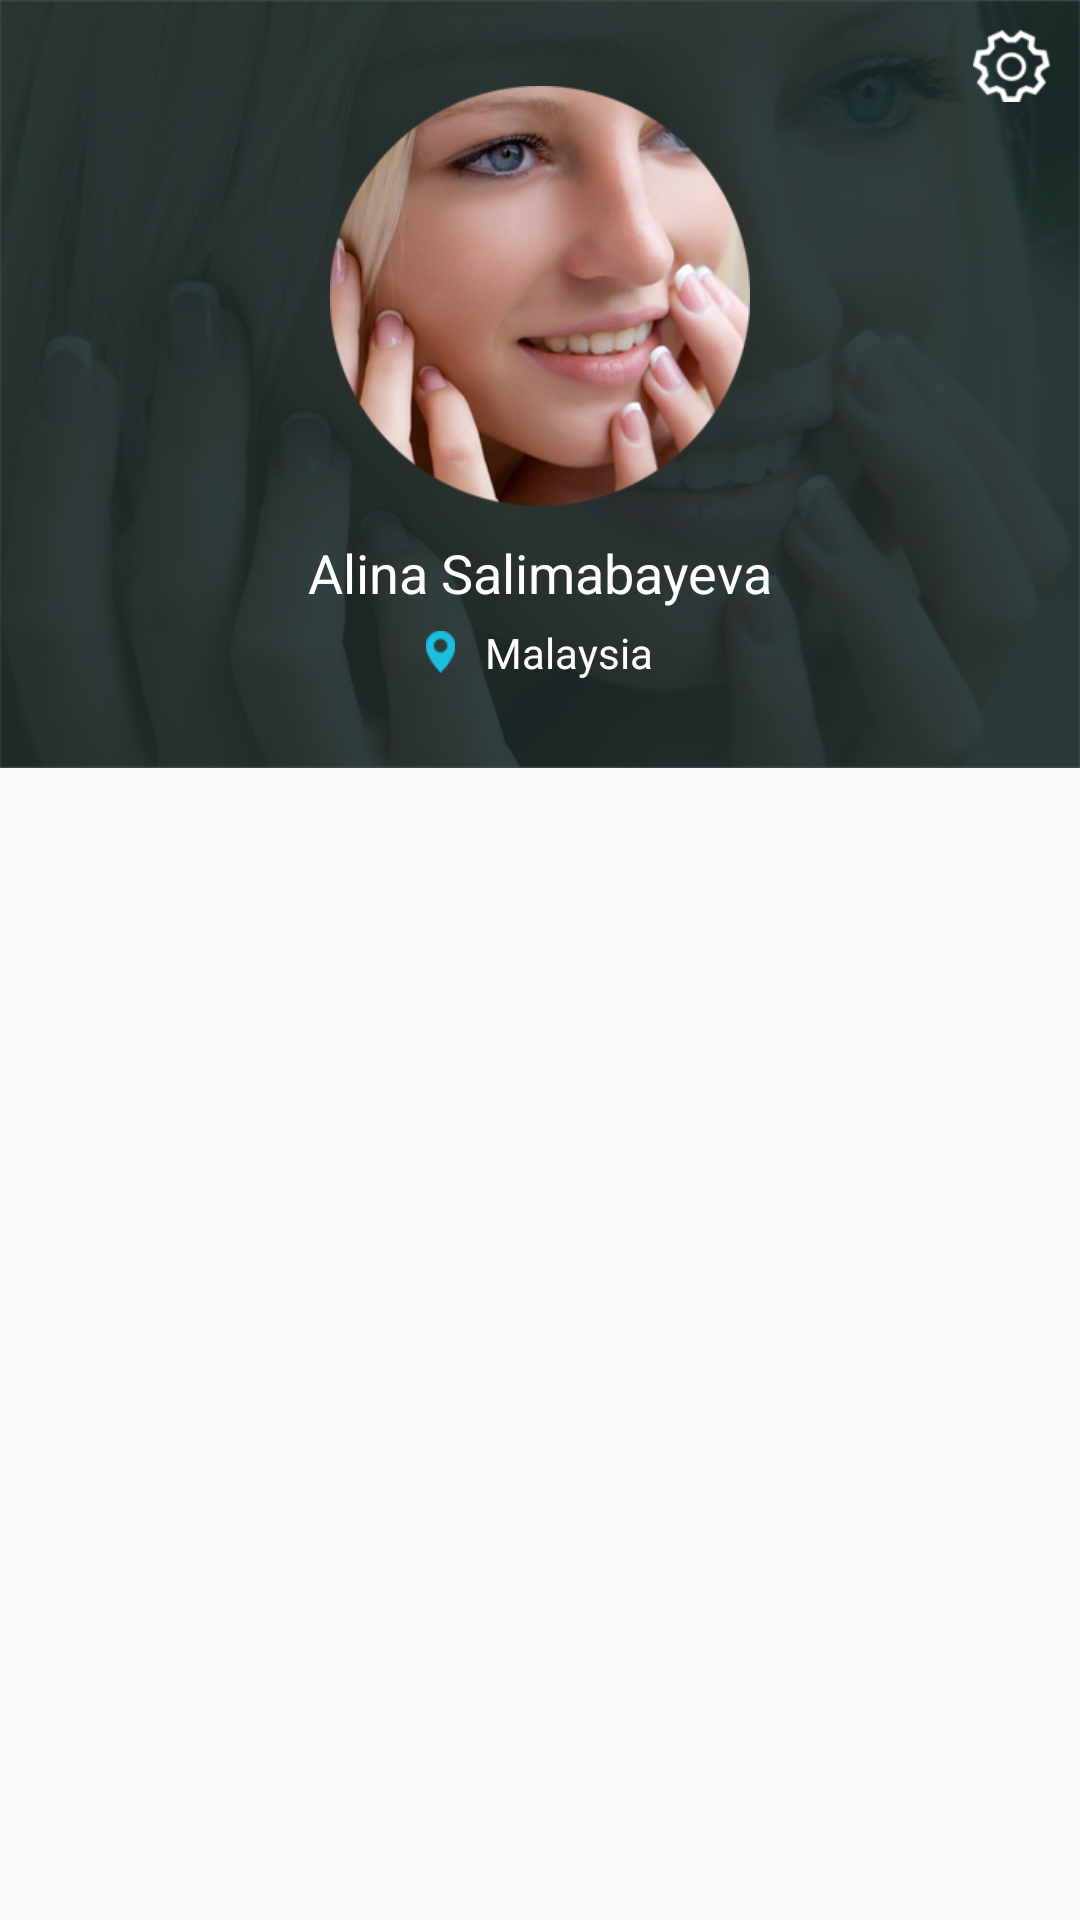

Write the Android layout XML for this screen, with the resource values it uses.
<!-- AndroidManifest.xml: application theme AppTheme -->
<!-- res/layout/activity_profile.xml -->
<?xml version="1.0" encoding="utf-8"?>
<LinearLayout
    xmlns:android="http://schemas.android.com/apk/res/android"
    android:layout_width="match_parent"
    android:layout_height="match_parent"
    android:orientation="vertical">


    <FrameLayout
        android:layout_width="match_parent"
        android:layout_height="0dp"
        android:layout_weight="1">


        <ImageView
            android:layout_width="match_parent"
            android:layout_height="match_parent"
            android:background="@mipmap/profile_bg"/>


        <ImageView
            android:id="@+id/imgv_settings"
            android:layout_width="wrap_content"
            android:layout_height="wrap_content"
            android:layout_gravity="right"
            android:padding="10dp"
            android:src="@mipmap/ic_settings"/>


        <LinearLayout
            android:layout_width="match_parent"
            android:layout_height="match_parent"
            android:gravity="center"
            android:orientation="vertical">


            <ImageView
                android:layout_width="140dp"
                android:layout_height="140dp"
                android:background="@mipmap/profile"/>

            <TextView
                android:layout_width="wrap_content"
                android:layout_height="wrap_content"
                android:text="Alina Salimabayeva"
                android:textColor="@color/White"
                android:layout_marginTop="10dp"
                android:textSize="18sp"/>


            <TextView
                android:layout_width="wrap_content"
                android:layout_height="wrap_content"
                android:text="Malaysia"
                android:layout_marginTop="5dp"
                android:textColor="@color/White"
                android:drawableLeft="@mipmap/ic_location"
                android:drawablePadding="10dp"
                android:textSize="14sp"/>



        </LinearLayout>
    </FrameLayout>


    <LinearLayout
        android:layout_width="match_parent"
        android:layout_height="0dp"
        android:layout_weight="1.5">

        <TabHost
            android:id="@android:id/tabhost"
            android:layout_width="fill_parent"
            android:layout_height="fill_parent"
            android:background="@android:color/transparent">

            <LinearLayout
                android:layout_width="fill_parent"
                android:layout_height="fill_parent"
                android:background="@android:color/transparent"
                android:orientation="vertical">

                <TabWidget
                    android:id="@android:id/tabs"
                    android:layout_width="fill_parent"
                    android:layout_height="wrap_content"
                    android:showDividers="none"
                    android:background="@color/tab_background_black"/>

                <FrameLayout
                    android:id="@android:id/tabcontent"
                    android:layout_width="fill_parent"
                    android:layout_height="0dip"
                    android:layout_weight="1"/>


            </LinearLayout>
        </TabHost>



    </LinearLayout>
</LinearLayout>
<!-- resources referenced by this layout -->
<resources>
  <color name="White">#ffffff</color>
  <color name="tab_background_black">#27292B</color>
  <!-- mipmap ic_location: png bitmap (mipmap-xhdpi, 3235 bytes) -->
  <!-- mipmap ic_settings: png bitmap (mipmap-xhdpi, 4418 bytes) -->
  <!-- mipmap profile: png bitmap (mipmap-hdpi, 99291 bytes) -->
  <!-- mipmap profile_bg: png bitmap (mipmap-hdpi, 264220 bytes) -->
  <style name="AppTheme" parent="Base.Theme.AppCompat.Light.DarkActionBar">
          
  
  
      </style>
</resources>
